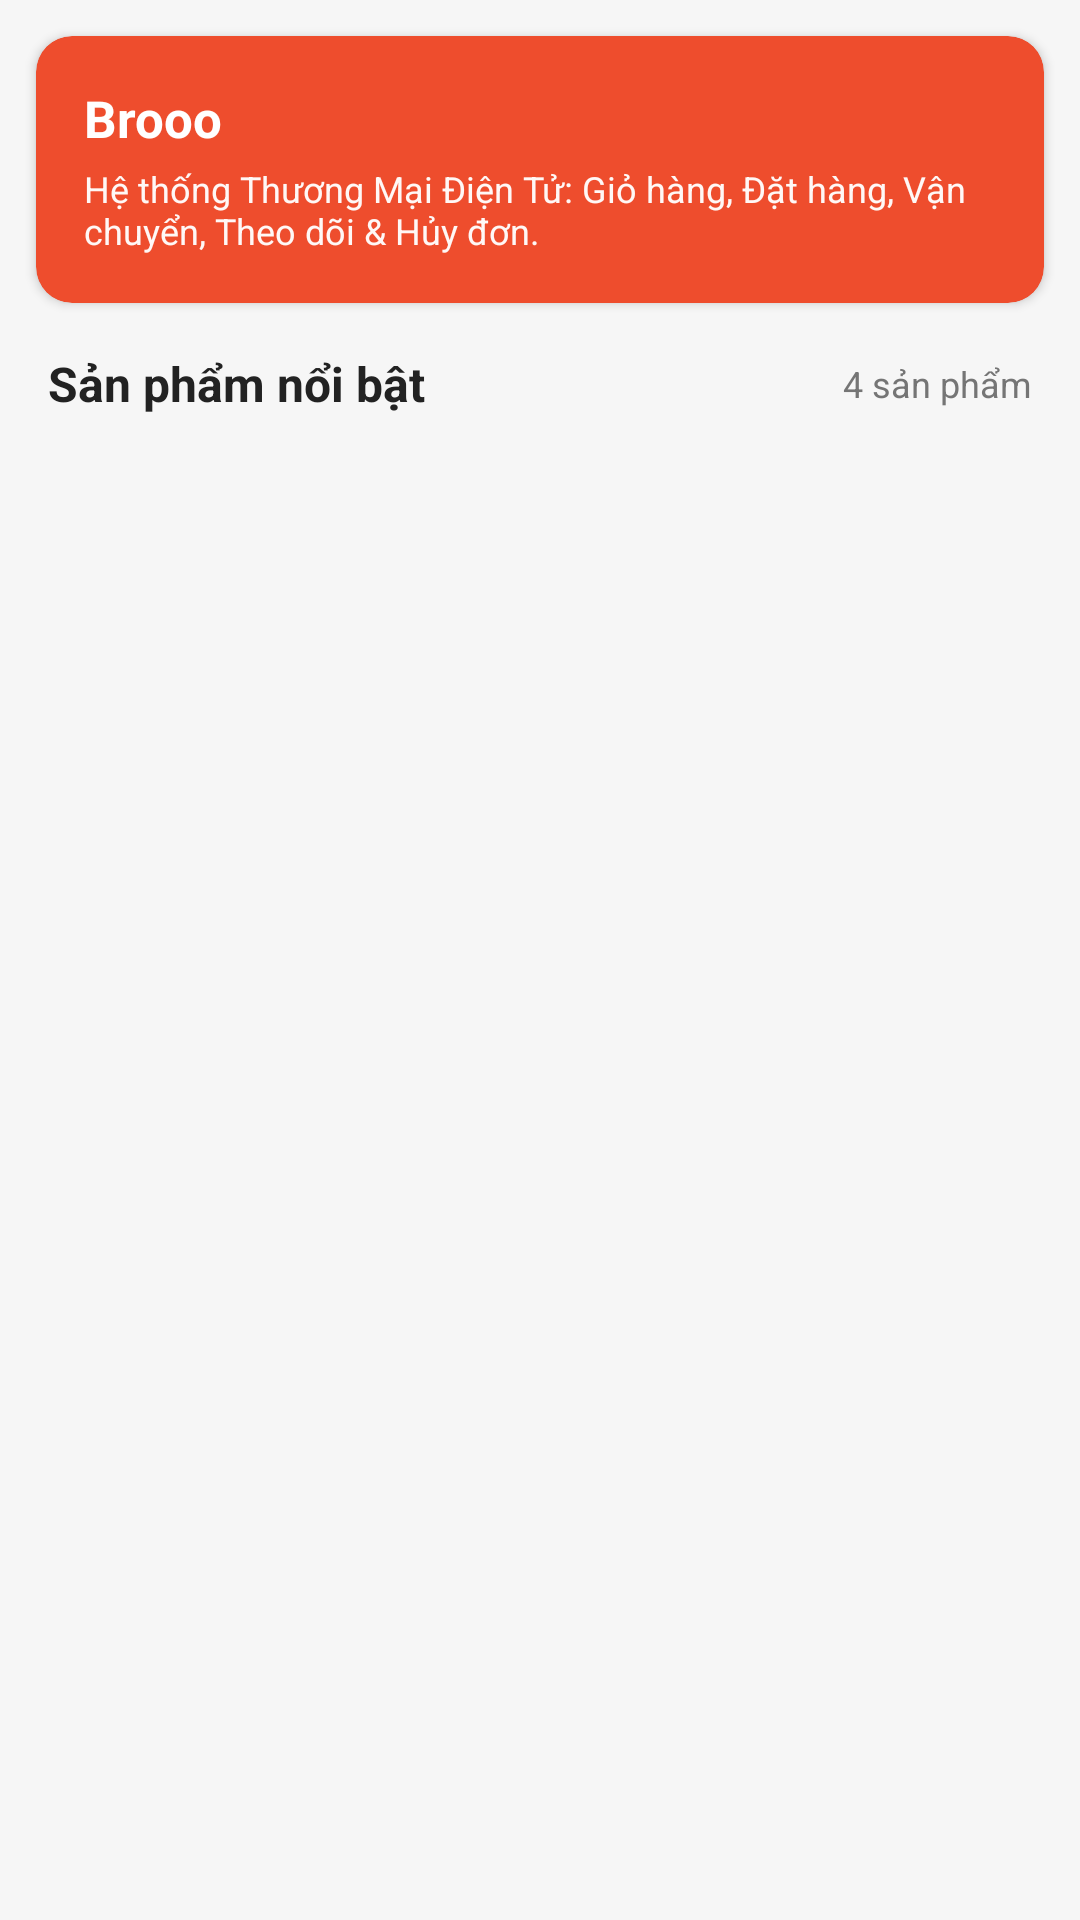

The Android layout XML behind this screen, and the referenced resources:
<!-- AndroidManifest.xml: application theme Theme.CNPM24CT1 -->
<!-- res/layout/fragment_home.xml -->
<?xml version="1.0" encoding="utf-8"?>
<androidx.core.widget.NestedScrollView xmlns:android="http://schemas.android.com/apk/res/android"
    xmlns:app="http://schemas.android.com/apk/res-auto"
    android:layout_width="match_parent"
    android:layout_height="match_parent"
    android:background="@color/bg_light">

    <LinearLayout
        android:layout_width="match_parent"
        android:layout_height="wrap_content"
        android:orientation="vertical"
        android:paddingBottom="16dp">

        
        <com.google.android.material.card.MaterialCardView
            android:layout_width="match_parent"
            android:layout_height="wrap_content"
            android:layout_marginStart="12dp"
            android:layout_marginEnd="12dp"
            android:layout_marginTop="12dp"
            app:cardBackgroundColor="@color/primary"
            app:cardCornerRadius="12dp"
            app:cardElevation="2dp"
            app:strokeWidth="0dp">

            <LinearLayout
                android:layout_width="match_parent"
                android:layout_height="wrap_content"
                android:orientation="vertical"
                android:padding="16dp">

                <TextView
                    android:layout_width="wrap_content"
                    android:layout_height="wrap_content"
                    android:text="Brooo"
                    android:textColor="@color/white"
                    android:textSize="17sp"
                    android:textStyle="bold" />

                <TextView
                    android:layout_width="wrap_content"
                    android:layout_height="wrap_content"
                    android:layout_marginTop="4dp"
                    android:text="Hệ thống Thương Mại Điện Tử: Giỏ hàng, Đặt hàng, Vận chuyển, Theo dõi &amp; Hủy đơn."
                    android:textColor="#F5FFFFFF"
                    android:textSize="12sp" />
            </LinearLayout>
        </com.google.android.material.card.MaterialCardView>

        
        <LinearLayout
            android:layout_width="match_parent"
            android:layout_height="wrap_content"
            android:layout_marginStart="16dp"
            android:layout_marginEnd="16dp"
            android:layout_marginTop="16dp"
            android:gravity="center_vertical"
            android:orientation="horizontal">

            <TextView
                android:layout_width="0dp"
                android:layout_height="wrap_content"
                android:layout_weight="1"
                android:text="Sản phẩm nổi bật"
                android:textColor="@color/text_primary"
                android:textSize="16sp"
                android:textStyle="bold" />

            <TextView
                android:id="@+id/tvProductTotalCount"
                android:layout_width="wrap_content"
                android:layout_height="wrap_content"
                android:text="4 sản phẩm"
                android:textColor="@color/text_secondary"
                android:textSize="12sp" />
        </LinearLayout>

        
        <androidx.recyclerview.widget.RecyclerView
            android:id="@+id/rvHomeProducts"
            android:layout_width="match_parent"
            android:layout_height="wrap_content"
            android:layout_marginStart="6dp"
            android:layout_marginEnd="6dp"
            android:layout_marginTop="8dp"
            android:nestedScrollingEnabled="false" />

    </LinearLayout>
</androidx.core.widget.NestedScrollView>
<!-- resources referenced by this layout -->
<resources>
  <color name="bg_light">#F6F6F6</color>
  <color name="primary">#EE4D2D</color>
  <color name="text_primary">#222222</color>
  <color name="text_secondary">#757575</color>
  <color name="white">#FFFFFFFF</color>
  <style name="Theme.CNPM24CT1" parent="Base.Theme.CNPM24CT1" />
  <style name="Base.Theme.CNPM24CT1" parent="Theme.Material3.DayNight.NoActionBar">
          <item name="colorPrimary">@color/primary</item>
          <item name="colorPrimaryDark">@color/primary_dark</item>
          <item name="colorAccent">@color/primary</item>
          <item name="android:statusBarColor">@color/primary</item>
          <item name="android:windowLightStatusBar" tools:targetApi="m">false</item>
      </style>
  <color name="primary_dark">#D73211</color>
</resources>
